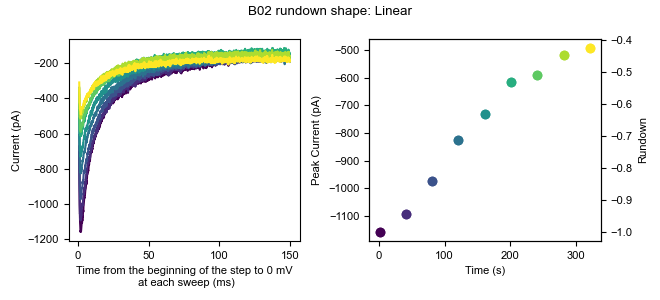

The data file committed next to this chart (first rows):
0, 1, 2, 3, 4, 5, 6, 7, 8
-44.1, -33.58, -36.11, -35.72, -28.32, -33.2, -28.35, -28.25, -44.99
-42.52, -44.62, -32.96, -43.61, -26.74, -47.4, -39.4, -32.99, -33.95
-40.94, -44.62, -51.88, -38.88, -39.36, -55.28, -47.28, -44.03, -46.57
-25.17, -33.58, -29.8, -23.1, -26.74, -34.78, -42.55, -29.83, -40.26
-33.05, -36.74, -40.84, -42.03, -45.67, -30.04, -52.02, -36.14, -38.68
-20.43, -38.31, -34.53, -35.72, -44.1, -31.62, -31.51, -28.25, -35.53
-20.43, -24.12, -32.96, -27.83, -31.48, -28.47, -23.62, -18.79, -38.68
-33.05, -17.81, -28.22, -32.57, -33.05, -26.89, -31.51, -28.25, -33.95
-36.21, -30.43, -37.69, -48.34, -37.79, -48.97, -37.82, -34.56, -37.11
-33.05, -38.31, -34.53, -45.19, -40.94, -39.51, -26.78, -28.25, -32.37
-26.74, -25.69, -23.49, -34.14, -47.25, -25.31, -25.2, -31.41, -43.42
-40.94, -44.62, -50.31, -54.65, -61.45, -39.51, -39.4, -40.87, -33.95
-36.21, -38.31, -51.89, -45.19, -56.71, -44.24, -39.4, -45.61, -49.73
-28.32, -32, -29.8, -30.99, -39.36, -31.62, -39.4, -37.72, -27.64
-37.79, -35.16, -36.11, -32.57, -40.94, -34.78, -37.82, -40.87, -29.22
-31.48, -35.16, -34.53, -30.99, -42.52, -23.73, -37.82, -37.72, -30.8
-40.94, -33.58, -45.58, -42.03, -26.74, -44.24, -45.71, -39.3, -35.53
-40.94, -39.89, -31.38, -40.45, -37.79, -33.2, -40.97, -32.99, -51.3
-45.67, -32, -51.89, -51.5, -36.21, -41.09, -48.86, -34.56, -51.3
-42.52, -25.69, -32.96, -38.88, -44.09, -39.51, -40.97, -36.14, -44.99
-23.59, -20.96, -28.22, -27.83, -26.74, -19, -25.2, -18.79, -27.64
-33.05, -25.69, -40.84, -27.83, -33.05, -23.73, -12.58, -23.52, -26.06
-37.79, -28.85, -36.11, -30.99, -47.25, -36.35, -26.78, -36.14, -41.84
-47.25, -41.47, -44, -40.45, -55.14, -37.93, -48.86, -45.6, -48.15
-44.1, -46.2, -50.31, -38.88, -51.98, -41.09, -56.75, -42.45, -40.26
-34.63, -28.85, -36.11, -24.68, -48.83, -44.24, -33.09, -15.63, -46.57
-34.63, -20.96, -39.27, -37.3, -55.14, -37.93, -39.4, -36.14, -33.95
-37.79, -30.43, -32.96, -34.14, -50.4, -26.89, -28.35, -28.25, -40.26
-34.63, -35.16, -36.11, -32.57, -34.63, -28.47, -29.93, -28.25, -38.68
-33.05, -28.85, -29.8, -35.72, -31.48, -23.73, -22.04, -28.25, -27.64
-28.32, -28.85, -36.11, -34.14, -26.74, -28.47, -29.93, -36.14, -37.11
-22.01, -33.58, -28.22, -29.41, -31.48, -23.73, -20.47, -25.1, -29.22
-28.32, -38.31, -31.38, -32.57, -42.52, -28.47, -29.93, -37.72, -43.42
-37.79, -33.58, -28.22, -42.03, -36.21, -33.2, -39.4, -42.45, -37.11
-22.01, -25.69, -15.6, -21.52, -26.74, -34.78, -29.93, -18.79, -7.135
-44.1, -43.05, -34.53, -46.76, -36.21, -36.35, -47.28, -42.45, -33.95
-37.79, -28.85, -31.38, -32.57, -36.21, -31.62, -39.4, -29.83, -32.37
-47.25, -35.16, -39.27, -42.03, -37.79, -33.2, -50.44, -34.56, -30.8
-47.25, -39.89, -39.27, -30.99, -39.36, -34.78, -33.09, -21.94, -37.11
-40.94, -36.74, -36.11, -34.14, -47.25, -36.35, -33.09, -34.56, -48.15
-37.79, -41.47, -44, -34.14, -51.98, -31.62, -40.97, -37.72, -51.3
-42.52, -41.47, -40.84, -35.72, -45.67, -33.2, -45.71, -40.87, -22.91
-44.1, -30.43, -26.65, -35.72, -34.63, -22.16, -33.09, -36.14, -24.49
-44.1, -30.43, -32.96, -37.3, -39.36, -30.04, -29.93, -36.14, -30.8
-36.21, -43.05, -42.42, -43.61, -40.94, -34.78, -53.59, -42.45, -51.3
-40.94, -30.43, -28.22, -32.57, -33.05, -26.89, -25.2, -42.45, -32.37
-28.32, -22.54, -26.65, -24.68, -18.86, -30.04, -15.73, -17.21, -29.22
-23.59, -25.69, -31.38, -42.03, -28.32, -28.47, -34.66, -26.68, -29.22
-36.21, -36.74, -26.65, -43.61, -37.79, -23.73, -37.82, -28.25, -38.68
-25.17, -33.58, -18.76, -29.41, -29.9, -15.85, -15.73, -20.37, -24.49
-28.32, -25.69, -23.49, -34.14, -33.05, -22.16, -20.47, -26.68, -19.75
-36.21, -25.69, -48.73, -42.03, -36.21, -30.04, -34.66, -32.99, -33.95
-42.52, -43.05, -47.15, -46.76, -42.52, -44.24, -48.86, -32.99, -35.53
-40.94, -50.93, -42.42, -49.92, -50.41, -41.09, -39.4, -32.99, -38.68
-37.79, -33.58, -34.53, -37.3, -45.67, -33.2, -40.97, -37.72, -35.53
-36.21, -30.43, -31.38, -42.03, -45.67, -33.2, -47.28, -36.14, -30.8
-23.59, -24.12, -18.76, -35.72, -36.21, -15.85, -33.09, -23.52, -24.49
-37.79, -38.31, -32.96, -37.3, -40.94, -23.73, -31.51, -34.56, -29.22
-40.94, -36.74, -34.53, -34.14, -44.09, -25.31, -39.4, -37.72, -35.53
-39.36, -36.74, -42.42, -40.45, -44.1, -25.31, -39.4, -37.72, -38.68
... 10,120 more rows
